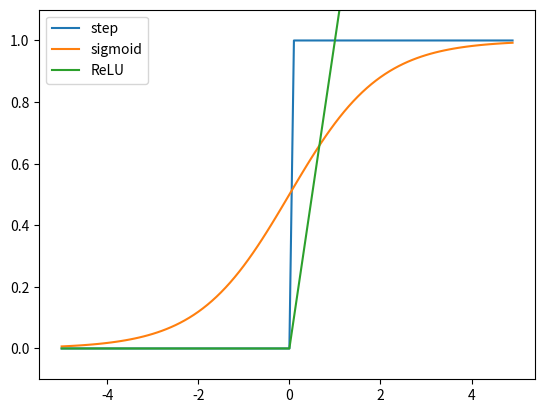

The matplotlib source for this figure:
import numpy as np
import matplotlib.pylab as plt


def sigmoid(x):
    """
    シグモイド関数
    """
    return 1 / (1 + np.exp(-x))


def step_function(x):
    """
    ステップ関数
    """
    return np.array(x > 0, dtype=np.int64)

def relu_function(x):
    """
    ReLU関数
    """
    return np.maximum(0, x)


def plot_step_function(x):
    y = step_function(x)
    plt.plot(x, y)
    plt.ylim(-0.1, 1.1) # y 軸の範囲を指定
    plt.show()

def plot_sigmoid(x):
    y = sigmoid(x)
    plt.plot(x, y)
    plt.ylim(-0.1, 1.1) # y 軸の範囲を指定
    plt.show()
    
if __name__ == "__main__":
    # arange: -5.0 から 5.0まで0.1刻みの配列
    x = np.arange(-5.0, 5.0, 0.1)
    # plot_step_function(x)
    
    x = np.arange(-5.0, 5.0, 0.1)
    # plot_sigmoid(x)
    y1 = step_function(x)
    y2 = sigmoid(x)
    y3 = relu_function(x)
    plt.plot(x, y1, label='step')
    plt.plot(x, y2, label='sigmoid')
    plt.plot(x, y3, label='ReLU')
    plt.ylim(-0.1, 1.1) # y 軸の範囲を指定
    plt.legend(loc="upper left", fontsize=10)
    plt.show()
    
    
    
